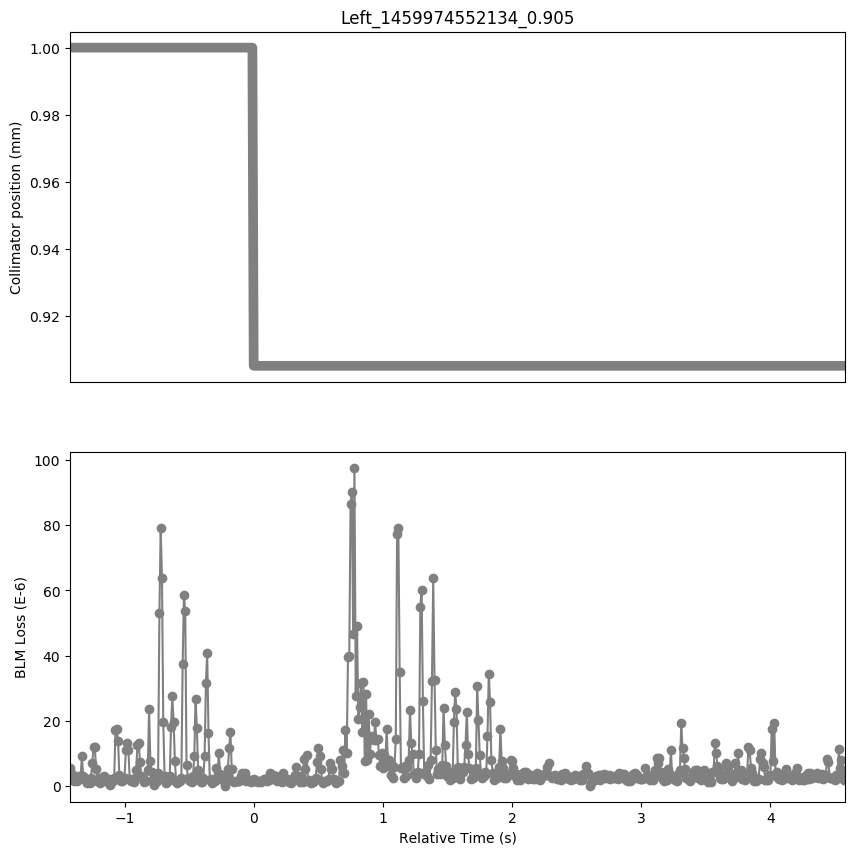

Source data for this figure (header and first rows):
Timestamp, position, BLMTI.06L7.B1E10_TCP.D6L7.B1
1459974550720, 1.0, 5.43e-06
1459974550730, 1.0, 3.62e-06
1459974550740, 1.0, 2.5340000000000002e-06
1459974550750, 1.0, 1.4480000000000002e-06
1459974550760, 1.0, 1.81e-06
1459974550770, 1.0, 1.4480000000000002e-06
1459974550780, 1.0, 2.5340000000000002e-06
1459974550790, 1.0, 2.8960000000000003e-06
1459974550800, 1.0, 2.8960000000000003e-06
1459974550810, 1.0, 9.05e-06
1459974550820, 1.0, 2.8960000000000003e-06
1459974550830, 1.0, 2.1719999999999997e-06
1459974550840, 1.0, 1.4480000000000002e-06
1459974550850, 1.0, 7.240000000000001e-07
1459974550860, 1.0, 1.81e-06
1459974550870, 1.0, 7.240000000000001e-07
1459974550880, 1.0, 2.5340000000000002e-06
1459974550890, 1.0, 6.877999999999999e-06
1459974550900, 1.0, 1.1945999999999999e-05
1459974550910, 1.0, 1.1945999999999999e-05
1459974550920, 1.0, 5.0680000000000004e-06
1459974550930, 1.0, 1.4480000000000002e-06
1459974550940, 1.0, 2.5340000000000002e-06
1459974550950, 1.0, 7.240000000000001e-07
1459974550960, 1.0, 2.5340000000000002e-06
1459974550970, 1.0, 1.4480000000000002e-06
1459974550980, 1.0, 2.8960000000000003e-06
1459974550990, 1.0, 2.5340000000000002e-06
1459974551000, 1.0, 1.4480000000000002e-06
1459974551010, 1.0, 1.0859999999999999e-06
1459974551020, 1.0, 2.1719999999999997e-06
1459974551030, 1.0, 3.6200000000000004e-07
1459974551040, 1.0, 1.4480000000000002e-06
1459974551050, 1.0, 1.4480000000000002e-06
1459974551060, 1.0, 2.5340000000000002e-06
1459974551070, 1.0, 1.7014e-05
1459974551080, 1.0, 1.7375999999999998e-05
1459974551090, 1.0, 1.3755999999999998e-05
1459974551100, 1.0, 3.258e-06
1459974551110, 1.0, 1.4480000000000002e-06
1459974551120, 1.0, 1.4480000000000002e-06
1459974551130, 1.0, 1.81e-06
1459974551140, 1.0, 2.5340000000000002e-06
1459974551150, 1.0, 1.086e-05
1459974551160, 1.0, 1.3032e-05
1459974551170, 1.0, 1.086e-05
1459974551180, 1.0, 2.1719999999999997e-06
1459974551190, 1.0, 1.4480000000000002e-06
1459974551200, 1.0, 1.81e-06
1459974551210, 1.0, 1.0859999999999999e-06
1459974551220, 1.0, 2.5340000000000002e-06
1459974551230, 1.0, 4.706e-06
1459974551240, 1.0, 1.267e-05
1459974551250, 1.0, 1.3032e-05
1459974551260, 1.0, 7.24e-06
1459974551270, 1.0, 2.8960000000000003e-06
1459974551280, 1.0, 2.1719999999999997e-06
1459974551290, 1.0, 1.0859999999999999e-06
1459974551300, 1.0, 1.4480000000000002e-06
1459974551310, 1.0, 1.4480000000000002e-06
... 541 more rows
